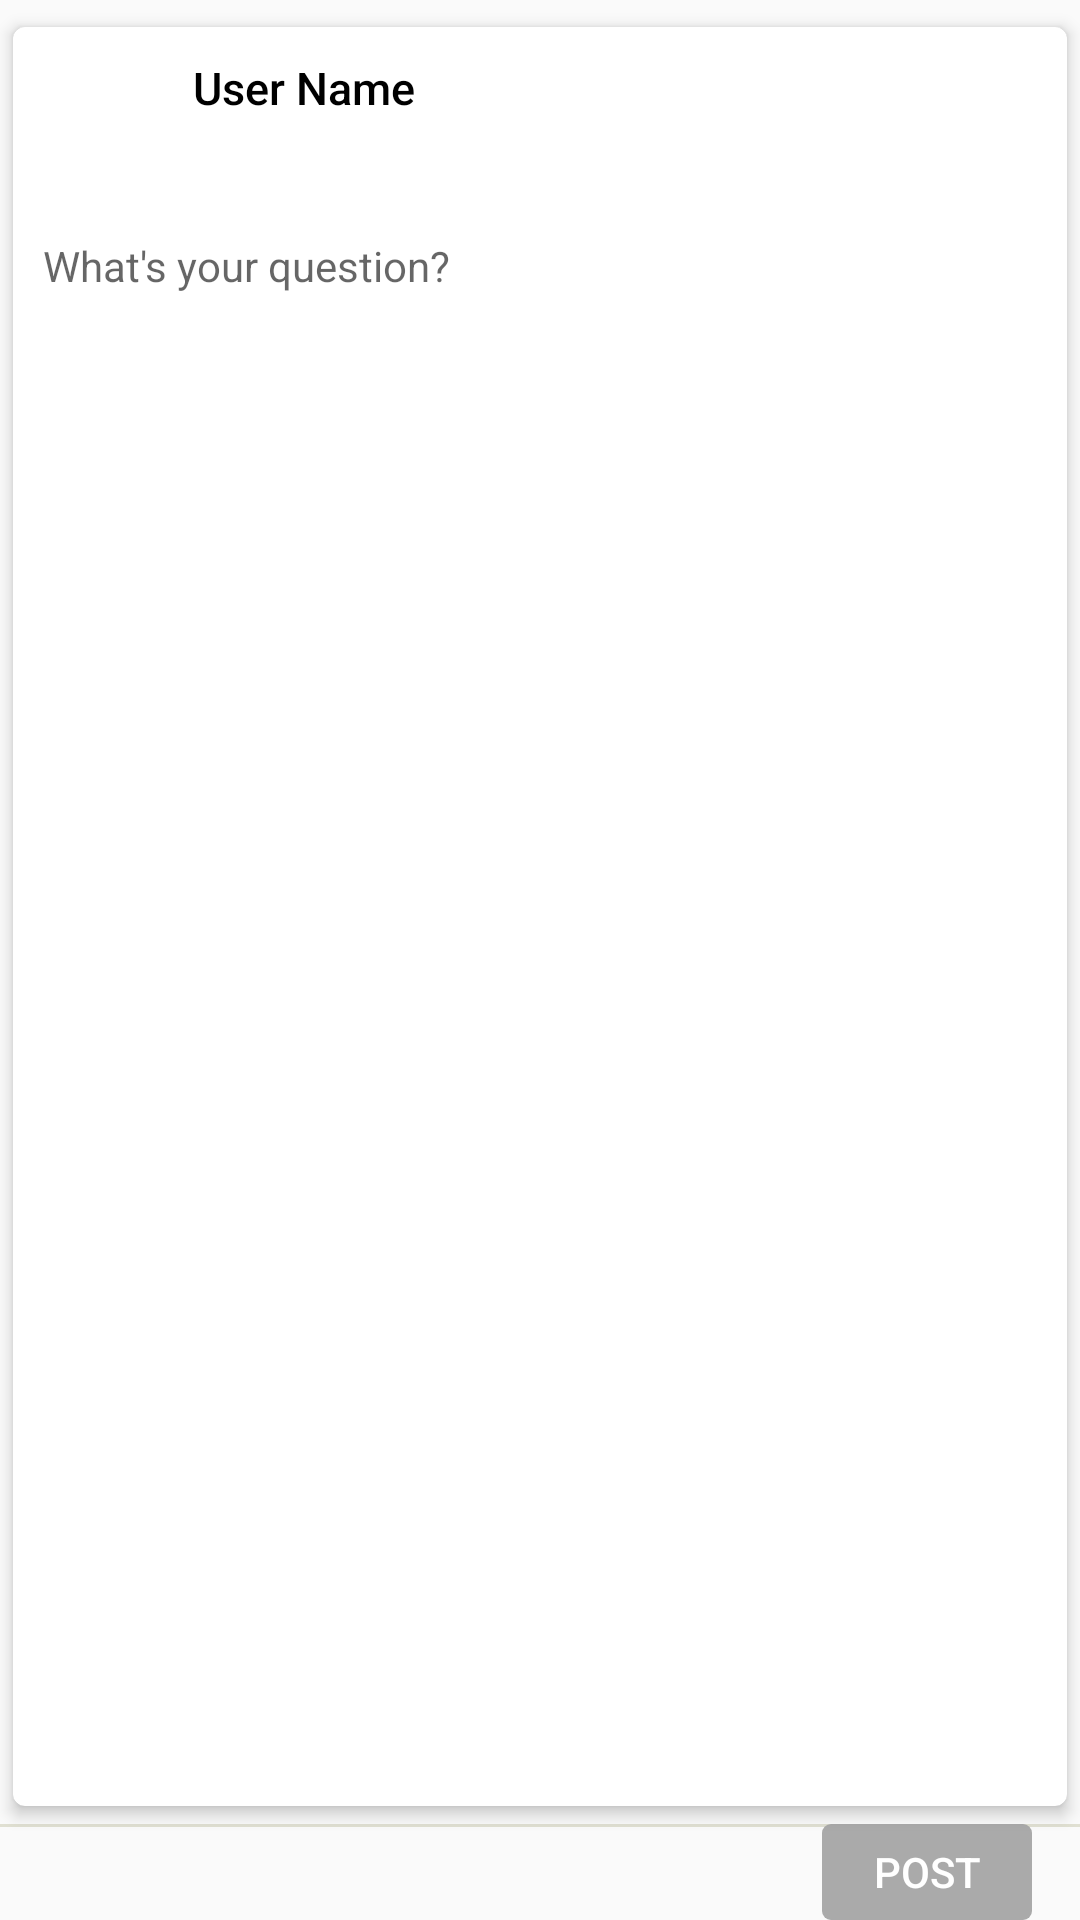

Reconstruct the res/layout file that produces this screen, plus the resources it refers to.
<!-- AndroidManifest.xml: application theme MyMaterialTheme -->
<!-- res/layout/fragment_post_question.xml -->
<?xml version="1.0" encoding="utf-8"?>
<RelativeLayout xmlns:android="http://schemas.android.com/apk/res/android"
    xmlns:card_view="http://schemas.android.com/apk/res-auto"
    xmlns:tools="http://schemas.android.com/tools"
    android:layout_width="match_parent"
    android:layout_height="match_parent"
    android:background="@android:color/transparent"
    android:fitsSystemWindows="true"
    android:orientation="vertical">

    <android.support.v7.widget.CardView
        android:layout_width="match_parent"
        android:layout_height="match_parent"
        android:layout_above="@+id/container_new_post_button_ask"
        android:layout_gravity="center"
        android:layout_marginTop="@dimen/post_card_margin"
        android:paddingBottom="@dimen/activity_vertical_margin"
        card_view:cardCornerRadius="@dimen/post_card_radius"
        card_view:cardElevation="@dimen/post_card_elevation"
        card_view:cardUseCompatPadding="true">

        <LinearLayout
            android:layout_width="match_parent"
            android:layout_height="match_parent"
            android:orientation="vertical">

            <LinearLayout
                android:id="@+id/container_post_profile"
                android:layout_width="match_parent"
                android:layout_height="wrap_content"
                android:orientation="horizontal">

                <ImageView
                    android:id="@+id/img_new_post_avatar"
                    android:layout_width="@dimen/post_avatar_width"
                    android:layout_height="@dimen/post_avatar_height"
                    android:layout_margin="@dimen/post_avatar_margin"
                    android:adjustViewBounds="true"
                    android:scaleType="centerCrop"
                    android:src="@drawable/img_user_profile_default"
                    tools:ignore="ContentDescription" />

                <RelativeLayout
                    android:layout_width="match_parent"
                    android:layout_height="wrap_content"
                    android:layout_marginBottom="@dimen/post_avatar_margin"
                    android:layout_marginEnd="@dimen/post_avatar_margin"
                    android:layout_marginTop="@dimen/post_avatar_margin"
                    tools:ignore="UselessParent">

                    <TextView
                        android:id="@+id/text_new_post_user_name"
                        style="@style/TextAppearance.AppCompat.Body2"
                        android:layout_width="match_parent"
                        android:layout_height="wrap_content"
                        android:layout_marginEnd="@dimen/ic_post_overflow_width"
                        android:ellipsize="end"
                        android:maxLines="1"
                        android:text="@string/text_user_name_sample"
                        android:textColor="@android:color/black"
                        android:textSize="@dimen/edit_text_size" />
                </RelativeLayout>
            </LinearLayout>
            <android.support.v4.widget.NestedScrollView
                android:id="@+id/scroll_new_post_text"
                android:layout_width="match_parent"
                android:layout_height="match_parent"
                android:fitsSystemWindows="true">
            <LinearLayout
                android:id="@+id/container_new_post_text"
                android:layout_width="match_parent"
                android:layout_height="wrap_content"
                android:layout_margin="@dimen/post_avatar_margin"
                android:orientation="vertical">

                <EditText
                    android:id="@+id/edit_new_post_text"
                    style="@style/TextAppearance.AppCompat.Body1"
                    android:layout_width="match_parent"
                    android:layout_height="wrap_content"
                    android:background="@null"
                    android:hint="@string/hint_new_question"
                    android:inputType="textMultiLine|textCapSentences"
                    android:scrollbars="vertical"
                    android:overScrollMode="always"
                    android:scrollbarStyle="insideInset"
                    android:layout_marginBottom="@dimen/activity_horizontal_margin"/>

                <FrameLayout
                    android:id="@+id/container_img_new_post_question"
                    android:layout_width="match_parent"
                    android:layout_height="wrap_content"
                    android:layout_marginTop="@dimen/activity_horizontal_margin"
                    android:layout_marginBottom="@dimen/activity_horizontal_margin"
                    android:visibility="gone">
                    <ImageView
                        android:id="@+id/img_new_post_question"
                        android:layout_width="match_parent"
                        android:layout_height="wrap_content"
                        android:adjustViewBounds="true"
                        android:scaleType="fitCenter"
                        android:src="@null"
                        tools:ignore="ContentDescription"/>

                    <ImageButton
                        android:id="@+id/button_new_post_delete_image"
                        android:layout_width="wrap_content"
                        android:layout_height="wrap_content"
                        android:layout_gravity="top|end"
                        android:background="@drawable/background_transparent"
                        android:layout_margin="@dimen/text_top_bottom_margin"
                        android:src="@android:drawable/ic_menu_close_clear_cancel"
                        tools:ignore="ContentDescription" />
                </FrameLayout>
            </LinearLayout>
            </android.support.v4.widget.NestedScrollView>
        </LinearLayout>

    </android.support.v7.widget.CardView>

    <LinearLayout
        android:id="@+id/container_new_post_button_ask"
        android:layout_width="match_parent"
        android:layout_height="wrap_content"
        android:layout_alignParentBottom="true"
        android:background="@drawable/button_transparent_border_top"
        android:fitsSystemWindows="true"
        android:orientation="horizontal">

        <ImageButton
            android:id="@+id/button_new_post_image"
            android:layout_width="wrap_content"
            android:layout_height="wrap_content"
            android:layout_gravity="center"
            android:background="@drawable/background_transparent"
            android:padding="@dimen/activity_horizontal_margin"
            android:src="@drawable/ic_add_a_photo_black_24dp"
            tools:ignore="ContentDescription" />

        <RelativeLayout
            android:layout_width="match_parent"
            android:layout_height="match_parent">

            <Button
                android:id="@+id/button_new_post_ask_question"
                android:layout_alignParentEnd="true"
                android:layout_centerVertical="true"
                android:layout_marginEnd="@dimen/activity_horizontal_margin"
                android:text="@string/button_text_ask_question"
                android:textAllCaps="false"
                android:textColor="@color/white"
                android:enabled="false"
                android:background="@drawable/button_background_drawable"
                android:layout_height="35dp"
                android:layout_width="70dp" />
        </RelativeLayout>

    </LinearLayout>
</RelativeLayout>
<!-- resources referenced by this layout -->
<resources>
  <color name="white">#ffffff</color>
  <dimen name="activity_horizontal_margin">16dp</dimen>
  <dimen name="activity_vertical_margin">16dp</dimen>
  <dimen name="edit_text_size">15sp</dimen>
  <dimen name="ic_post_overflow_width">30dp</dimen>
  <dimen name="post_avatar_height">40dp</dimen>
  <dimen name="post_avatar_margin">10dp</dimen>
  <dimen name="post_avatar_width">40dp</dimen>
  <dimen name="post_card_elevation">3dp</dimen>
  <dimen name="post_card_margin">3dp</dimen>
  <dimen name="post_card_radius">4dp</dimen>
  <dimen name="text_top_bottom_margin">5dp</dimen>
  <!-- drawable button_background_drawable (drawable) -->
  <?xml version="1.0" encoding="utf-8"?>
  <selector xmlns:android="http://schemas.android.com/apk/res/android">
      <item android:state_enabled="false">
          <shape xmlns:android="http://schemas.android.com/apk/res/android"
              android:shape="rectangle" >
              <solid android:color="@android:color/darker_gray" />
              <corners
                  android:radius="3dp"/>
  
          </shape>
      </item>
      <item android:state_enabled="true">
          <shape xmlns:android="http://schemas.android.com/apk/res/android"
              android:shape="rectangle" >
              <solid android:color="@color/colorPrimary" />
              <corners
                  android:radius="3dp"/>
  
          </shape>
      </item>
  </selector>
  <!-- drawable button_transparent_border_top (drawable) -->
  <layer-list xmlns:android="http://schemas.android.com/apk/res/android">
      <item android:left="-2dp" android:bottom="-1dp" android:right="-1dp">
          <shape android:shape="rectangle">
              <stroke android:width="1dp" android:color="@color/lightGrey" />
              <solid android:color="@android:color/transparent" />
          </shape>
      </item>
  </layer-list>
  <string name="button_text_ask_question">POST</string>
  <string name="hint_new_question">What\'s your question?</string>
  <string name="text_user_name_sample">User Name</string>
  <style name="MyMaterialTheme" parent="AppTheme" />
  <color name="colorPrimary">#8b1dc6</color>
  <color name="lightGrey">#e0e0d2</color>
  <style name="AppTheme" parent="Theme.AppCompat.Light.DarkActionBar">
          
          <item name="colorPrimary">@color/colorPrimary</item>
          <item name="colorPrimaryDark">@color/colorPrimaryDark</item>
          <item name="colorAccent">@color/colorPrimaryDarker</item>
          <item name="windowActionBar">false</item>
          <item name="windowNoTitle">true</item>
      </style>
  <color name="colorPrimaryDark">#7517a8</color>
  <color name="colorPrimaryDarker">#6f10a3</color>
</resources>
